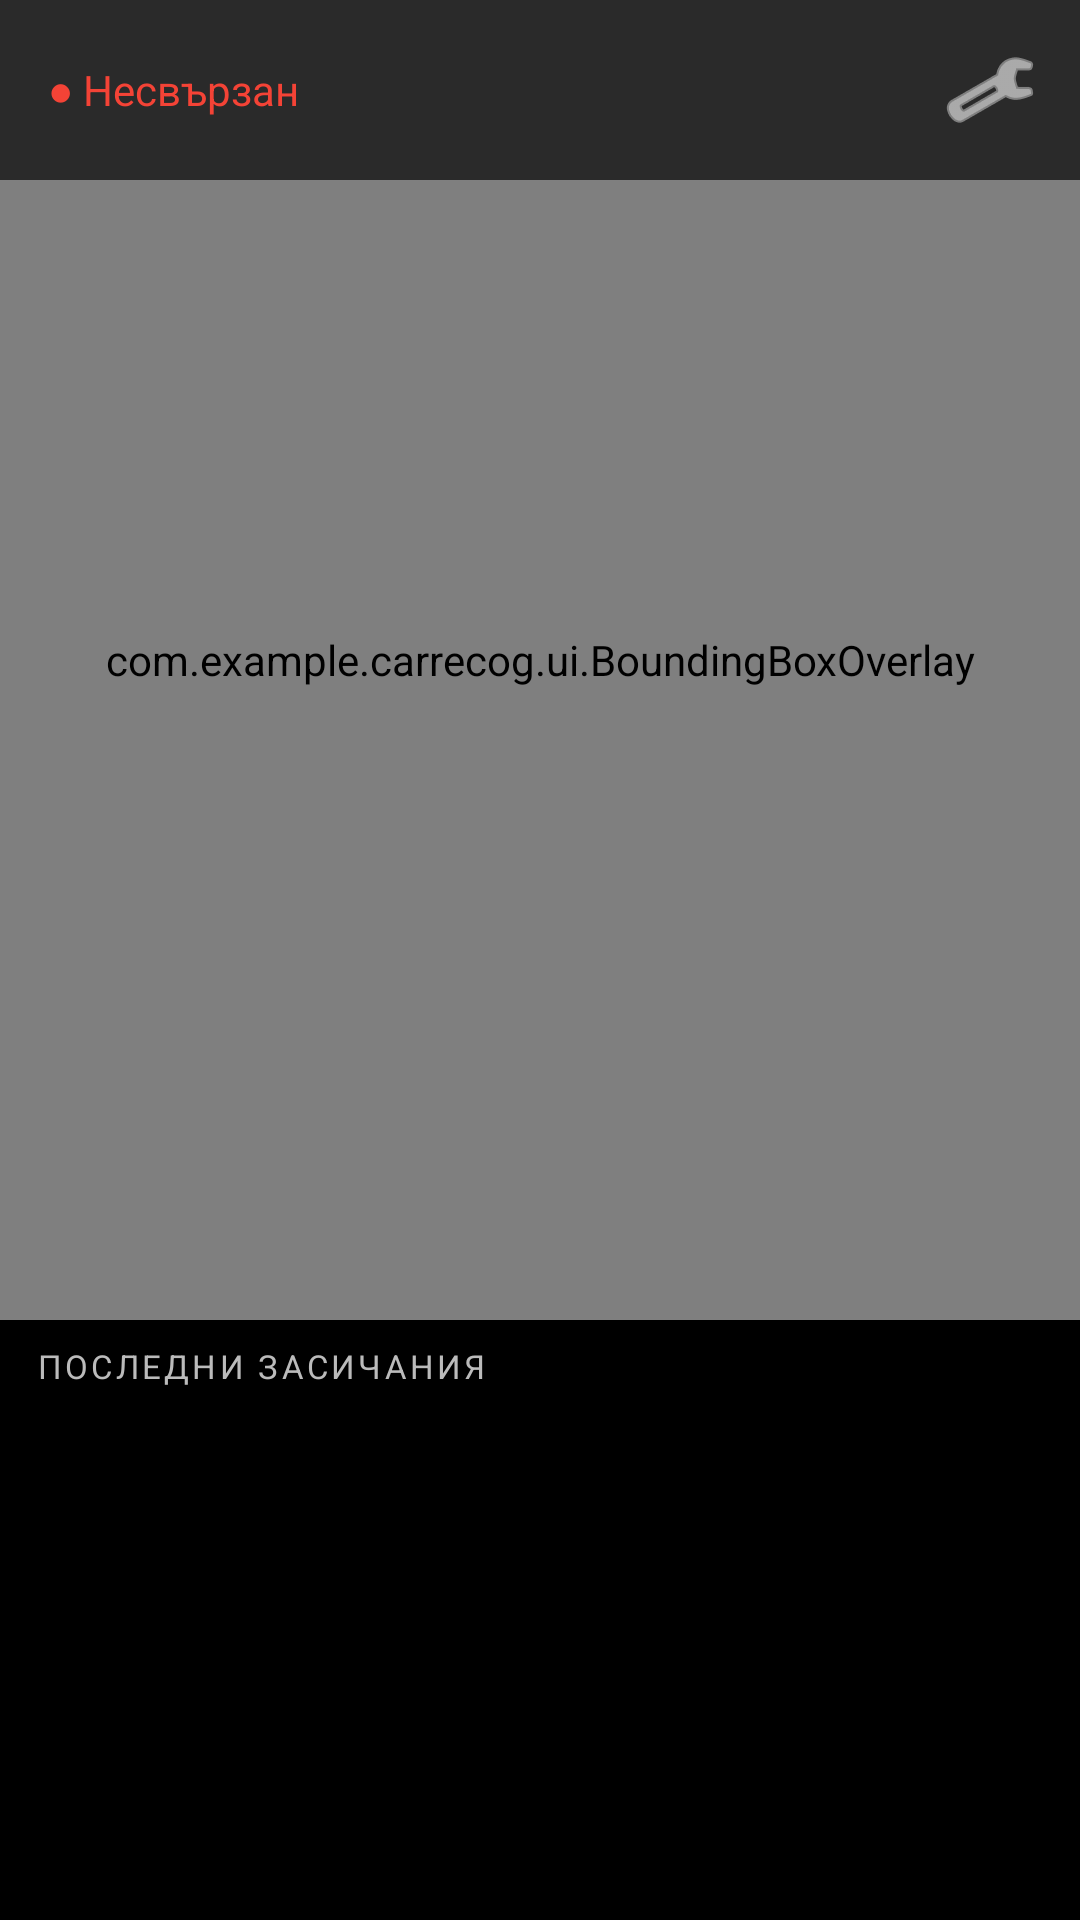

Here is an Android app screen rendered from its layout file. Give the layout XML and the strings, colors and styles it references.
<!-- AndroidManifest.xml: application theme Theme.CarRecog -->
<!-- res/layout/activity_main.xml -->
<?xml version="1.0" encoding="utf-8"?>
<androidx.constraintlayout.widget.ConstraintLayout
    xmlns:android="http://schemas.android.com/apk/res/android"
    xmlns:app="http://schemas.android.com/apk/res-auto"
    android:layout_width="match_parent"
    android:layout_height="match_parent"
    android:background="@android:color/black">

    
    <androidx.camera.view.PreviewView
        android:id="@+id/preview_view"
        android:layout_width="0dp"
        android:layout_height="0dp"
        app:layout_constraintTop_toTopOf="parent"
        app:layout_constraintBottom_toTopOf="@id/bottom_panel"
        app:layout_constraintStart_toStartOf="parent"
        app:layout_constraintEnd_toEndOf="parent"
        app:scaleType="fillCenter" />

    
    <com.example.carrecog.ui.BoundingBoxOverlay
        android:id="@+id/bounding_box_overlay"
        android:layout_width="0dp"
        android:layout_height="0dp"
        app:layout_constraintTop_toTopOf="@id/preview_view"
        app:layout_constraintBottom_toBottomOf="@id/preview_view"
        app:layout_constraintStart_toStartOf="@id/preview_view"
        app:layout_constraintEnd_toEndOf="@id/preview_view" />

    
    <LinearLayout
        android:id="@+id/top_bar"
        android:layout_width="0dp"
        android:layout_height="wrap_content"
        android:orientation="horizontal"
        android:padding="8dp"
        android:background="#AA000000"
        app:layout_constraintTop_toTopOf="parent"
        app:layout_constraintStart_toStartOf="parent"
        app:layout_constraintEnd_toEndOf="parent">

        
        <TextView
            android:id="@+id/tv_connection_status"
            android:layout_width="0dp"
            android:layout_height="wrap_content"
            android:layout_weight="1"
            android:layout_gravity="center_vertical"
            android:text="● Несвързан"
            android:textColor="#F44336"
            android:textSize="14sp"
            android:paddingStart="8dp" />

        
        <ImageButton
            android:id="@+id/btn_settings"
            android:layout_width="44dp"
            android:layout_height="44dp"
            android:src="@android:drawable/ic_menu_preferences"
            android:background="?attr/selectableItemBackgroundBorderless"
            android:tint="#FFFFFF"
            android:contentDescription="@string/btn_settings" />

    </LinearLayout>

    
    <LinearLayout
        android:id="@+id/bottom_panel"
        android:layout_width="0dp"
        android:layout_height="200dp"
        android:orientation="vertical"
        android:background="#DD000000"
        app:layout_constraintBottom_toBottomOf="parent"
        app:layout_constraintStart_toStartOf="parent"
        app:layout_constraintEnd_toEndOf="parent">

        <TextView
            android:layout_width="match_parent"
            android:layout_height="wrap_content"
            android:text="@string/log_header"
            android:textColor="#BBBBBB"
            android:textSize="11sp"
            android:textAllCaps="true"
            android:letterSpacing="0.1"
            android:paddingHorizontal="12dp"
            android:paddingTop="8dp"
            android:paddingBottom="4dp" />

        
        <androidx.recyclerview.widget.RecyclerView
            android:id="@+id/rv_detection_log"
            android:layout_width="match_parent"
            android:layout_height="0dp"
            android:layout_weight="1"
            android:paddingHorizontal="8dp"
            android:clipToPadding="false" />

    </LinearLayout>

</androidx.constraintlayout.widget.ConstraintLayout>
<!-- resources referenced by this layout -->
<resources>
  <string name="btn_settings">Настройки</string>
  <string name="log_header">Последни засичания</string>
  <style name="Theme.CarRecog" parent="Base.Theme.CarRecog" />
  <style name="Base.Theme.CarRecog" parent="Theme.Material3.DayNight.NoActionBar">
          
          
      </style>
</resources>
